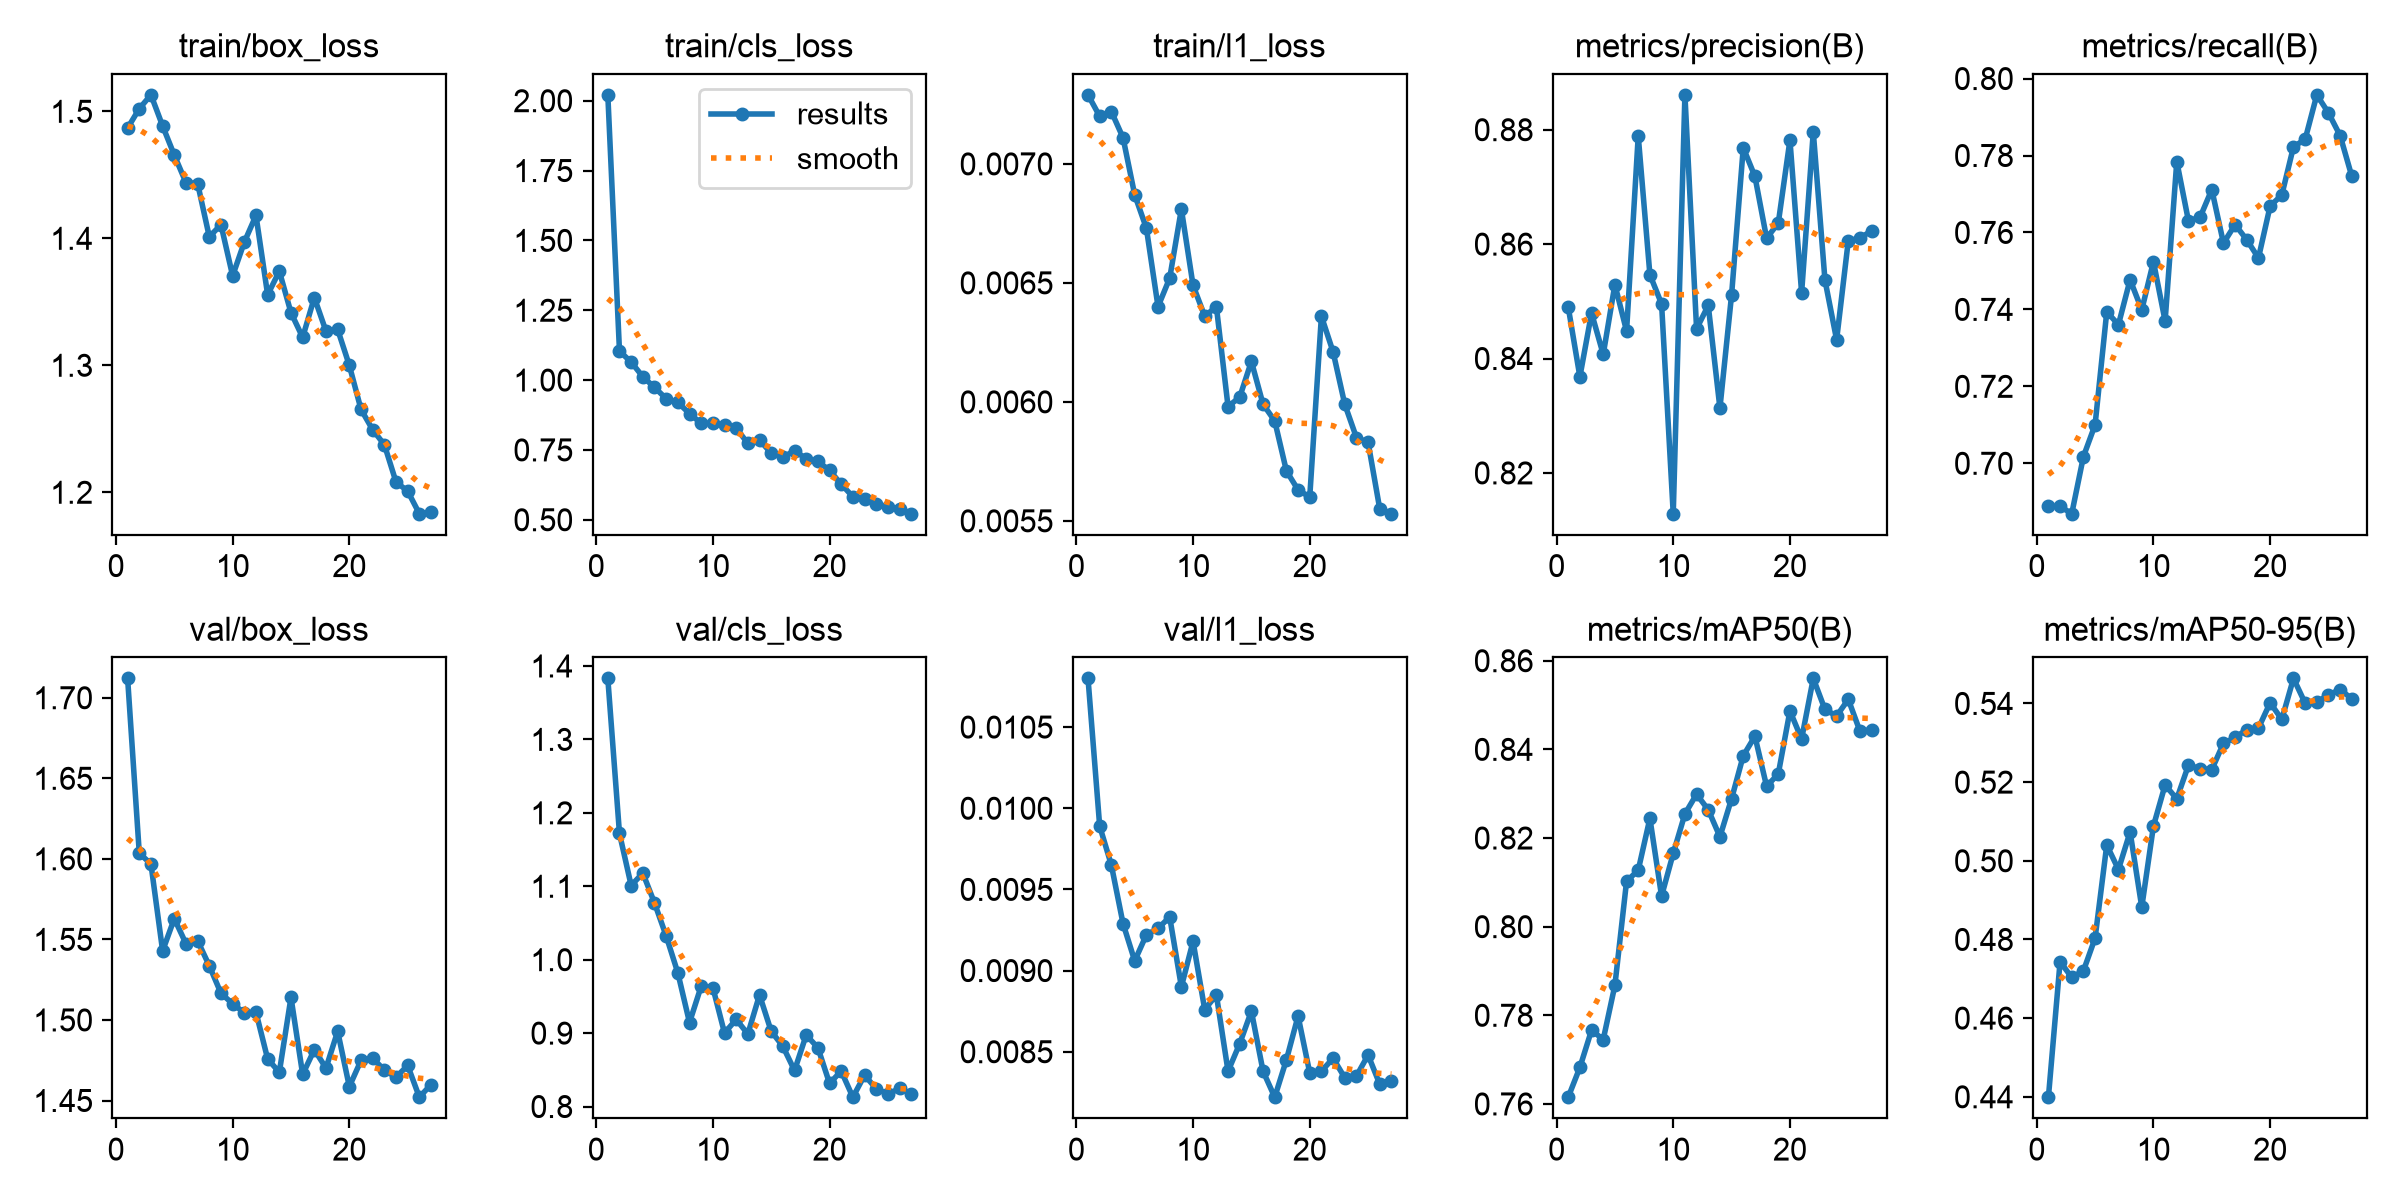

The file beside this chart, header and first rows:
epoch, time, train/box_loss, train/cls_loss, train/l1_loss, metrics/precision(B), metrics/recall(B), metrics/mAP50(B), metrics/mAP50-95(B), val/box_loss, val/cls_loss, val/l1_loss, lr/pg0, lr/pg1, lr/pg2
1, 13.42, 1.487, 2.021, 0.00729, 0.849, 0.6888, 0.7615, 0.4399, 1.712, 1.383, 0.0108, 0.001406, 0.001406, 0.001406
2, 23.21, 1.502, 1.104, 0.0072, 0.8368, 0.6888, 0.7682, 0.4743, 1.604, 1.172, 0.00989, 0.001382, 0.001382, 0.001382
3, 33.42, 1.513, 1.064, 0.00722, 0.8479, 0.6869, 0.7766, 0.4703, 1.597, 1.101, 0.00965, 0.001335, 0.001335, 0.001335
4, 43.38, 1.488, 1.012, 0.00711, 0.8407, 0.7017, 0.7745, 0.472, 1.543, 1.118, 0.00929, 0.001288, 0.001288, 0.001288
5, 53.31, 1.466, 0.9738, 0.00687, 0.8529, 0.71, 0.7868, 0.4803, 1.563, 1.077, 0.00906, 0.00124, 0.00124, 0.00124
6, 63.29, 1.444, 0.9336, 0.00673, 0.8448, 0.7394, 0.8102, 0.504, 1.547, 1.032, 0.00922, 0.001193, 0.001193, 0.001193
7, 73.26, 1.443, 0.92, 0.0064, 0.8789, 0.736, 0.8127, 0.4978, 1.549, 0.982, 0.00926, 0.001146, 0.001146, 0.001146
8, 83.1, 1.401, 0.8801, 0.00652, 0.8547, 0.7477, 0.8244, 0.5073, 1.534, 0.9144, 0.00933, 0.001099, 0.001099, 0.001099
9, 93.17, 1.411, 0.8449, 0.00681, 0.8496, 0.7399, 0.8069, 0.4882, 1.517, 0.9638, 0.0089, 0.001052, 0.001052, 0.001052
10, 103, 1.37, 0.8464, 0.00649, 0.8129, 0.7524, 0.8165, 0.5088, 1.51, 0.9621, 0.00918, 0.001005, 0.001005, 0.001005
11, 112.9, 1.397, 0.8405, 0.00636, 0.8861, 0.737, 0.8254, 0.5193, 1.504, 0.9001, 0.00876, 0.0009574, 0.0009574, 0.0009574
12, 122.8, 1.418, 0.8283, 0.0064, 0.8452, 0.7784, 0.8299, 0.5157, 1.505, 0.9186, 0.00885, 0.0009103, 0.0009103, 0.0009103
13, 132.8, 1.356, 0.7732, 0.00598, 0.8493, 0.763, 0.8264, 0.5243, 1.476, 0.8988, 0.00838, 0.0008631, 0.0008631, 0.0008631
14, 142.8, 1.374, 0.7856, 0.00602, 0.8313, 0.764, 0.8203, 0.5234, 1.468, 0.9519, 0.00855, 0.000816, 0.000816, 0.000816
15, 152.8, 1.341, 0.7383, 0.00617, 0.8511, 0.7712, 0.8289, 0.5232, 1.514, 0.9025, 0.00875, 0.0007688, 0.0007688, 0.0007688
16, 162.9, 1.322, 0.7233, 0.00599, 0.8769, 0.7572, 0.8386, 0.5299, 1.466, 0.882, 0.00838, 0.0007216, 0.0007216, 0.0007216
17, 172.8, 1.353, 0.7474, 0.00592, 0.8718, 0.762, 0.843, 0.5313, 1.482, 0.8491, 0.00822, 0.0006745, 0.0006745, 0.0006745
18, 183, 1.327, 0.7182, 0.00571, 0.861, 0.7581, 0.8317, 0.5334, 1.47, 0.8974, 0.00845, 0.0006273, 0.0006273, 0.0006273
19, 193.1, 1.328, 0.7087, 0.00563, 0.8637, 0.7534, 0.8345, 0.5337, 1.493, 0.8801, 0.00872, 0.0005802, 0.0005802, 0.0005802
20, 203.4, 1.3, 0.6771, 0.0056, 0.8782, 0.7669, 0.8487, 0.5402, 1.459, 0.8316, 0.00837, 0.000533, 0.000533, 0.000533
21, 215.4, 1.265, 0.6274, 0.00636, 0.8515, 0.7698, 0.8423, 0.5359, 1.475, 0.8482, 0.00838, 0.0004859, 0.0004859, 0.0004859
22, 224.9, 1.249, 0.5826, 0.00621, 0.8796, 0.7823, 0.856, 0.5464, 1.476, 0.8127, 0.00846, 0.0004387, 0.0004387, 0.0004387
23, 234.6, 1.238, 0.5742, 0.00599, 0.8537, 0.7842, 0.849, 0.5401, 1.469, 0.8427, 0.00834, 0.0003915, 0.0003915, 0.0003915
24, 244.1, 1.208, 0.556, 0.00585, 0.8433, 0.7958, 0.8475, 0.5404, 1.464, 0.8243, 0.00835, 0.0003444, 0.0003444, 0.0003444
25, 253.7, 1.201, 0.5442, 0.00583, 0.8606, 0.7911, 0.8513, 0.5422, 1.472, 0.817, 0.00848, 0.0002972, 0.0002972, 0.0002972
26, 263.5, 1.183, 0.5397, 0.00555, 0.861, 0.7852, 0.8441, 0.5435, 1.452, 0.8246, 0.0083, 0.0002501, 0.0002501, 0.0002501
27, 273, 1.184, 0.5217, 0.00553, 0.8623, 0.7746, 0.8444, 0.5412, 1.46, 0.8175, 0.00832, 0.0002029, 0.0002029, 0.0002029
